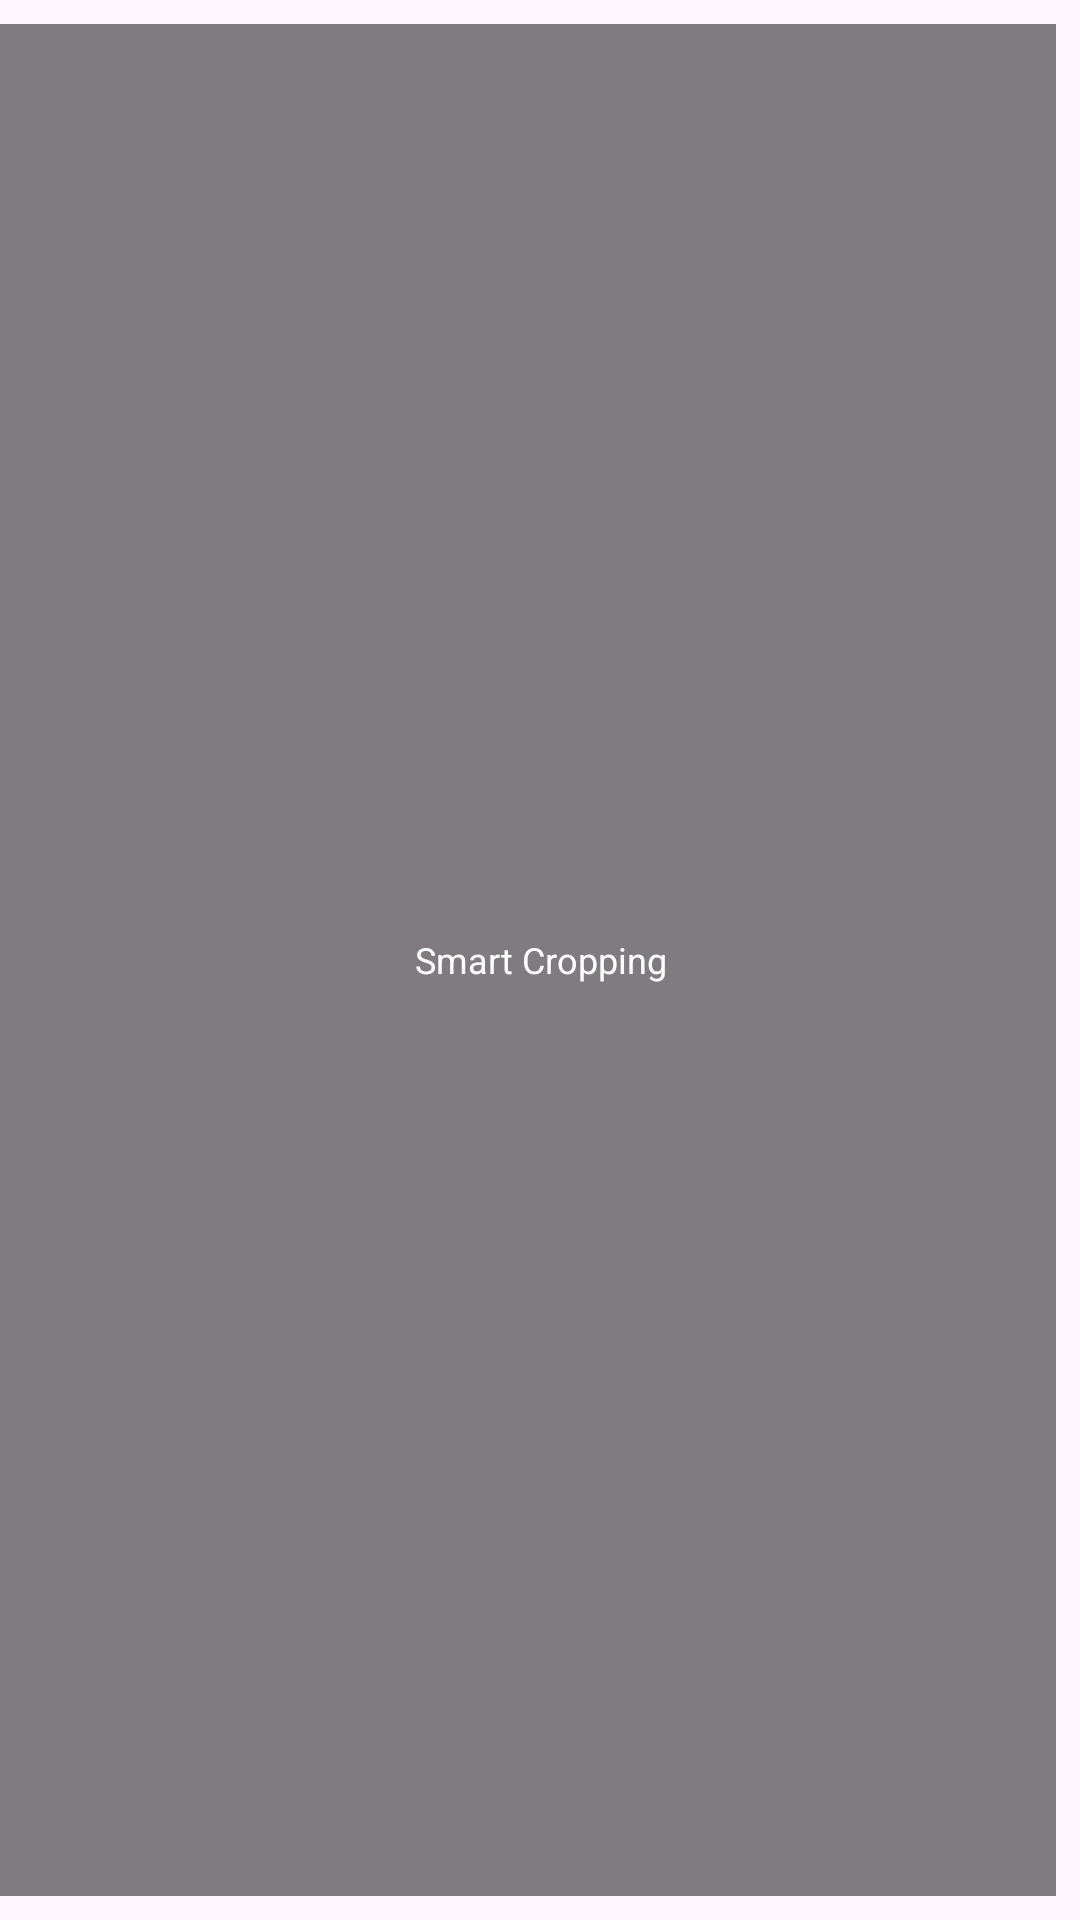

This screen was rendered from an Android layout file. Write that file and the resources it references.
<!-- AndroidManifest.xml: application theme Theme.CloudinarySampleApp -->
<!-- res/layout/transformation_cell.xml -->
<RelativeLayout xmlns:android="http://schemas.android.com/apk/res/android"
    android:layout_width="90dp"
    android:layout_height="116dp"
    android:orientation="vertical"
    android:layout_marginStart="12dp"
    android:layout_marginEnd="12dp"
    android:paddingEnd="8dp"
    android:paddingTop="8dp"
    android:paddingBottom="8dp">

    <ImageView
        android:id="@+id/transformation_cell_imageview"
        android:layout_width="match_parent"
        android:layout_height="match_parent"
        android:scaleType="centerCrop"
        />
    <View
        android:layout_width="match_parent"
        android:layout_height="match_parent"
        android:background="@color/black"
        android:alpha="0.5"/>
    <TextView
        android:layout_width="wrap_content"
        android:layout_height="wrap_content"
        android:layout_centerInParent="true"
        android:textAlignment="center"
        android:textSize="12sp"
        android:textColor="@color/white"
        android:text="Smart Cropping"
        />

</RelativeLayout>
<!-- resources referenced by this layout -->
<resources>
  <color name="black">#FF000000</color>
  <color name="white">#FFFFFFFF</color>
  <style name="Theme.CloudinarySampleApp" parent="Base.Theme.CloudinarySampleApp">
              <item name="android:statusBarColor">@android:color/holo_red_light</item>
      </style>
  <style name="Base.Theme.CloudinarySampleApp" parent="Theme.Material3.DayNight.NoActionBar">
          
           <item name="colorPrimary">@color/button_primary</item>
      </style>
  <color name="button_primary">#3448C5</color>
</resources>
